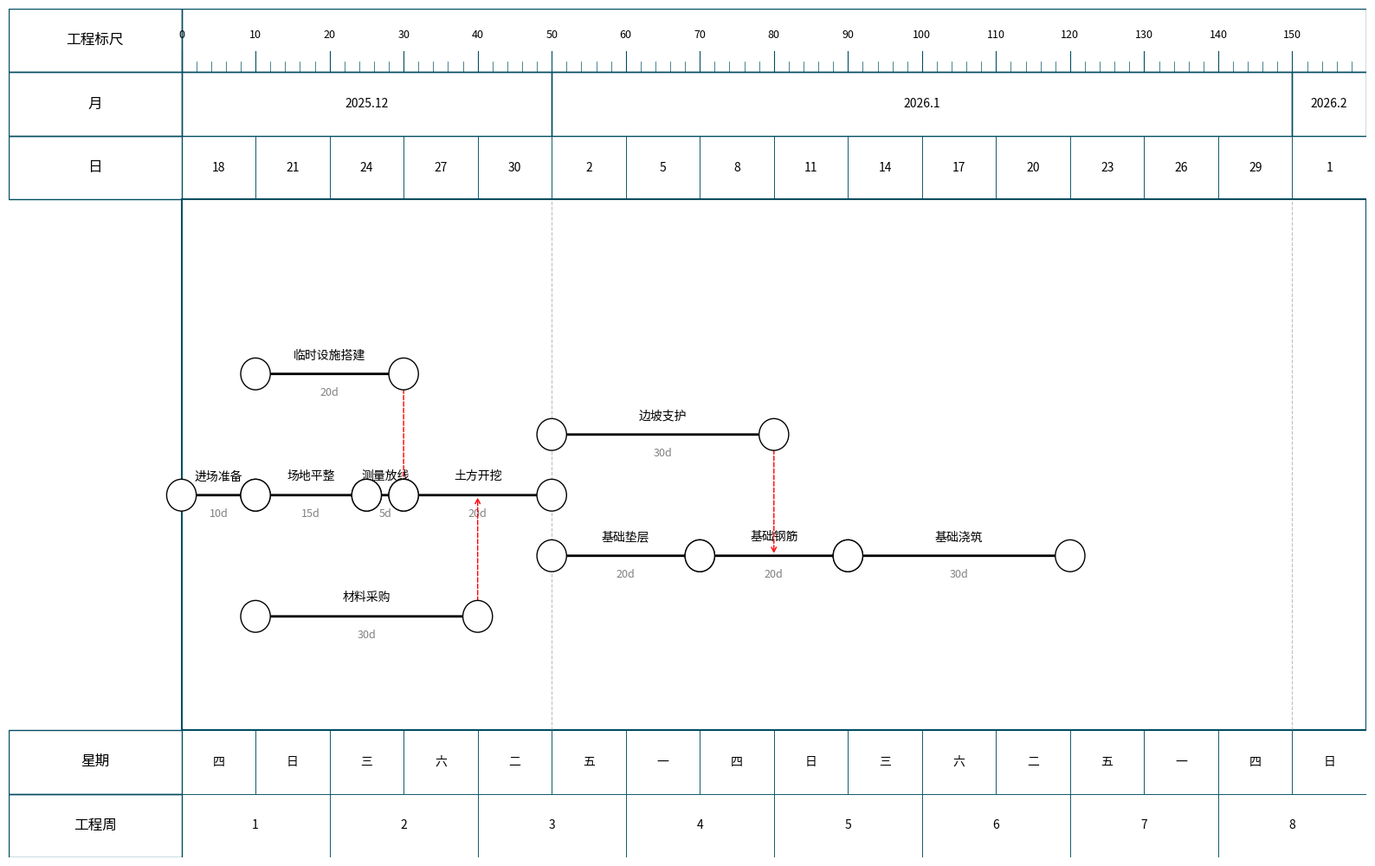

Write the Python code that produced this figure.
import matplotlib.pyplot as plt
import matplotlib.patches as patches
from datetime import datetime, timedelta
import matplotlib.font_manager as fm
import platform


# --- 1. 字体设置 (保持不变) ---
def set_chinese_font():
    system = platform.system()
    font_path = None
    if system == "Windows":
        font_paths = ["C:/Windows/Fonts/msyh.ttf", "C:/Windows/Fonts/simhei.ttf"]
    elif system == "Darwin":
        font_paths = ["/System/Library/Fonts/PingFang.ttc", "/Library/Fonts/Arial Unicode.ttf"]
    else:
        font_paths = ["/usr/share/fonts/opentype/noto/NotoSansCJK-Regular.ttc"]

    for path in font_paths:
        try:
            open(path, 'r')
            return fm.FontProperties(fname=path)
        except:
            continue
    return fm.FontProperties()


zh_font = set_chinese_font()
zh_font_bold = zh_font.copy()
zh_font_bold.set_weight('bold')


# --- 2. 核心绘图逻辑 ---

def draw_network_chart_with_data(start_date_str="2025-12-18", periods=16):
    # --- 配置参数 ---
    line_color = '#004d60'
    task_color = 'black'  # 任务线颜色
    text_color = 'black'

    # 行高配置
    row_heights = {
        'week_num': 1.2, 'weekday': 1.2,
        'drawing_area': 10.0,  # 稍微加高一点绘图区以便放下更多任务
        'day': 1.2, 'month': 1.2, 'ruler': 1.2
    }

    # 计算Y轴布局
    y_cursor = 0
    y_ranges = {}
    order = ['week_num', 'weekday', 'drawing_area', 'day', 'month', 'ruler']
    for key in order:
        h = row_heights[key]
        y_ranges[key] = (y_cursor, y_cursor + h)
        y_cursor += h

    total_height = y_cursor
    header_width = 3.5
    col_width = 1.5

    # 标尺单位换算: 假设 1 col_width = 10 标尺单位 (例如天数)
    # 则 X坐标 = header_width + (val / 10) * col_width
    def val_to_x(val):
        return header_width + (val / 10.0) * col_width

    # 绘图区内部 Y 坐标映射 (将绘图区分为 num_rows 层)
    draw_y_bottom, draw_y_top = y_ranges['drawing_area']
    draw_height = draw_y_top - draw_y_bottom

    def get_task_y(row_idx, total_rows=8):
        # row_idx: 从下往上数，0是主要路径
        # 为了美观，留出上下边距
        margin = 1.0
        available_h = draw_height - 2 * margin
        step = available_h / (total_rows - 1)
        return draw_y_bottom + margin + row_idx * step

    # --- 初始化画布 ---
    fig, ax = plt.subplots(figsize=(16, 10), dpi=120)
    ax.set_xlim(0, header_width + periods * col_width)
    ax.set_ylim(0, total_height)
    ax.axis('off')

    # 辅助绘图函数
    def draw_rect(x, y, w, h, color=line_color, lw=1.0, ls='-'):
        rect = patches.Rectangle((x, y), w, h, linewidth=lw, edgecolor=color, facecolor='none', linestyle=ls)
        ax.add_patch(rect)

    def draw_text(x, y, text, font=zh_font, size=10, ha='center', va='center', color=text_color, bg=None):
        t = ax.text(x, y, text, color=color, fontproperties=font, fontsize=size, ha=ha, va=va)
        if bg: t.set_bbox(dict(facecolor=bg, alpha=0.7, edgecolor='none', pad=1))

    # ==========================================
    # PART 1: 绘制背景网格 (简化版，逻辑同上一个脚本)
    # ==========================================

    # 1.1 标题栏
    headers = {'week_num': "工程周", 'weekday': "星期", 'day': "日", 'month': "月", 'ruler': "工程标尺"}
    for key, label in headers.items():
        yb, yt = y_ranges[key]
        draw_rect(0, yb, header_width, yt - yb)
        draw_text(header_width / 2, (yb + yt) / 2, label, font=zh_font_bold, size=12)

    # 1.2 时间轴循环
    curr_date = datetime.strptime(start_date_str, "%Y-%m-%d")
    months = []
    month_start_x = header_width
    curr_m_str = f"{curr_date.year}.{curr_date.month}"

    for i in range(periods):
        x = header_width + i * col_width

        # 日 & 星期
        yb_d, yt_d = y_ranges['day']
        draw_rect(x, yb_d, col_width, yt_d - yb_d, lw=0.5)
        draw_text(x + col_width / 2, (yb_d + yt_d) / 2, str(curr_date.day))

        yb_w, yt_w = y_ranges['weekday']
        wk_str = ["一", "二", "三", "四", "五", "六", "日"][curr_date.weekday()]
        draw_rect(x, yb_w, col_width, yt_w - yb_w, lw=0.5)
        draw_text(x + col_width / 2, (yb_w + yt_w) / 2, wk_str)

        # 工程周 (每2格=1周)
        if i % 2 == 0:
            yb_wk, yt_wk = y_ranges['week_num']
            draw_rect(x, yb_wk, col_width * 2, yt_wk - yb_wk, lw=0.5)
            draw_text(x + col_width, (yb_wk + yt_wk) / 2, str(i // 2 + 1))

        # 标尺刻度 (每格画线)
        yb_r, yt_r = y_ranges['ruler']
        plt.plot([x, x], [yb_r, yb_r + 0.4], color=line_color, lw=0.8)  # 大刻度
        # 标尺数值
        draw_text(x, yb_r + 0.7, str(i * 10), size=9)  # 假设1格=10单位
        # 子刻度
        for sub in range(1, 5):
            xs = x + sub * (col_width / 5)
            plt.plot([xs, xs], [yb_r, yb_r + 0.2], color=line_color, lw=0.5)

        # 月份处理
        next_date = curr_date + timedelta(days=3)
        next_m_str = f"{next_date.year}.{next_date.month}"
        if next_m_str != curr_m_str or i == periods - 1:
            w = (x + col_width) - month_start_x
            months.append((curr_m_str, month_start_x, w))
            # 画跨越绘图区的虚线
            if i != periods - 1:
                plt.plot([x + col_width, x + col_width], [draw_y_bottom, draw_y_top],
                         ls='--', color='gray', lw=0.8, alpha=0.5)
            month_start_x = x + col_width
            curr_m_str = next_m_str

        curr_date = next_date

    # 1.3 绘制合并后的月份
    yb_m, yt_m = y_ranges['month']
    for m_txt, mx, mw in months:
        draw_rect(mx, yb_m, mw, yt_m - yb_m)
        draw_text(mx + mw / 2, (yb_m + yt_m) / 2, m_txt, font=zh_font_bold)

    # 1.4 绘图区外框
    draw_rect(header_width, draw_y_bottom, periods * col_width, draw_height, lw=1.5)

    # 标尺区外框
    yb_r, yt_r = y_ranges['ruler']
    draw_rect(header_width, yb_r, periods * col_width, yt_r - yb_r)

    # ==========================================
    # PART 2: 绘制内置测试数据 (Tasks)
    # ==========================================

    # --- 测试数据定义 ---
    # 格式: (任务名称, 开始值, 持续值, 行索引[0-5], 节点编号[始, 终])
    # 注意：这里的数值对应标尺上的数值 (例如 0-10 是第一格)
    tasks = [
        # (Name, Start, Duration, Row_Index, Nodes)
        ("进场准备", 0, 10, 3, (1, 2)),
        ("场地平整", 10, 15, 3, (2, 3)),
        ("测量放线", 25, 5, 3, (3, 4)),

        # 分支任务
        ("临时设施搭建", 10, 20, 5, (2, 5)),  # 并行任务
        ("材料采购", 10, 30, 1, (2, 6)),  # 并行任务

        # 汇聚
        ("土方开挖", 30, 20, 3, (4, 7)),

        # 下一阶段
        ("边坡支护", 50, 30, 4, (7, 8)),
        ("基础垫层", 50, 20, 2, (7, 9)),

        ("基础钢筋", 70, 20, 2, (9, 10)),
        ("基础浇筑", 90, 30, 2, (10, 11)),
    ]

    # 虚工作/依赖关系 (Start_Node_Pos, End_Node_Pos)
    # 我们需要先计算出每个节点的位置才能画虚线
    # 这里为了简单，手动定义虚线的坐标逻辑: (start_val, row_start, row_end)
    dummy_links = [
        (30, 5, 3),  # 临时设施 -> 土方开挖前 (模拟逻辑)
        (40, 1, 3),  # 材料采购 -> 土方开挖 (模拟逻辑，假设有延迟)
        (80, 4, 2),  # 边坡 -> 基础某阶段
    ]

    # --- 绘图函数 ---

    # 1. 画节点 (Circle)
    def draw_node(val, row_idx, node_num):
        cx, cy = val_to_x(val), get_task_y(row_idx)
        # 圆圈
        circle = patches.Circle((cx, cy), 0.3, facecolor='white', edgecolor='black', zorder=10)
        ax.add_patch(circle)
        # 节点编号
        draw_text(cx, cy, str(node_num), size=9, font=zh_font)
        return cx, cy

    # 2. 画实任务 (Arrow/Line)
    for name, start, dur, row, nodes in tasks:
        end = start + dur
        y = get_task_y(row)
        x_start = val_to_x(start)
        x_end = val_to_x(end)

        # 画线 (实线箭头)
        # 使用 annotate 画带箭头的线，比 arrow 更平滑
        ax.annotate("", xy=(x_end, y), xytext=(x_start, y),
                    arrowprops=dict(arrowstyle="->", lw=2, color=task_color))

        # 任务名称 (在线上方)
        draw_text((x_start + x_end) / 2, y + 0.35, name, size=10, bg='white')

        # 持续时间 (在线下方)
        draw_text((x_start + x_end) / 2, y - 0.35, f"{dur}d", size=9, color='gray')

        # 画节点
        draw_node(start, row, nodes[0])
        draw_node(end, row, nodes[1])

    # 3. 画虚工作 (Dummy/Links) - 垂直虚线箭头
    for val, r_start, r_end in dummy_links:
        x = val_to_x(val)
        y1 = get_task_y(r_start)
        y2 = get_task_y(r_end)

        # 稍微偏移一点以免遮挡节点文字
        ax.annotate("", xy=(x, y2), xytext=(x, y1),
                    arrowprops=dict(arrowstyle="->", lw=1, color='red', linestyle='--'))

    # --- 收尾 ---
    plt.subplots_adjust(left=0.01, right=0.99, top=0.99, bottom=0.01)
    filename = 'network_chart_with_data.png'
    plt.savefig(filename, dpi=150, bbox_inches='tight')
    print(f"带数据的网络图已生成: {filename}")
    plt.show()


if __name__ == "__main__":
    # 模拟数据范围：0 - 160 (约16列)
    draw_network_chart_with_data(start_date_str="2025-12-18", periods=16)
